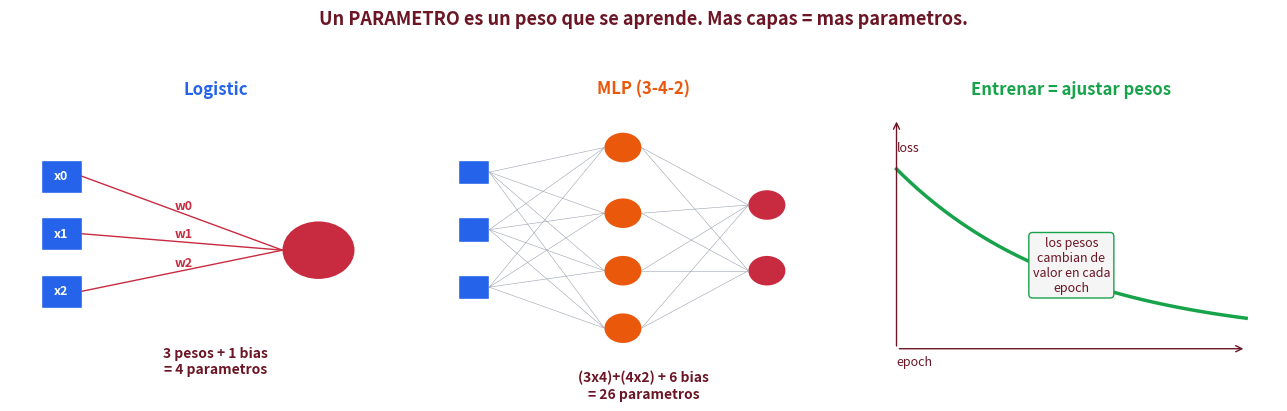

Recreate this plot in Python. (Note: this script raises an exception after producing the figure.)
"""Figuras v3 para Clase 24 — explicaciones pedagogicas detalladas."""
import numpy as np
import matplotlib
matplotlib.use("Agg")
import matplotlib.pyplot as plt
from matplotlib.patches import Rectangle, FancyBboxPatch, FancyArrowPatch
from matplotlib.patches import ConnectionPatch

plt.rcParams.update({
    "font.family": "sans-serif", "font.size": 11, "axes.titlesize": 13,
    "axes.spines.top": False, "axes.spines.right": False,
})
ARCA_RED = "#C82B40"; ARCA_DARK = "#6B1525"
GREEN = "#16A34A"; BLUE = "#2563EB"; GRAY = "#9CA3AF"
ORANGE = "#EA580C"; PURPLE = "#7C3AED"; LIGHT = "#F5F5F5"

# ─────────────────────────────────────────────────────────────────────────────
# Fig: Que es un parametro — concepto basico
# ─────────────────────────────────────────────────────────────────────────────
fig, axes = plt.subplots(1, 3, figsize=(13, 4),
                         gridspec_kw={"width_ratios": [1, 1, 1]})

# Panel 1: Logistic regression — pocos parametros
ax = axes[0]
ax.set_xlim(0, 4); ax.set_ylim(0, 4); ax.axis("off")
ax.text(2, 3.7, "Logistic", ha="center", fontweight="bold", fontsize=12, color=BLUE)
# 3 inputs -> 1 output
for i, y in enumerate([2.5, 1.8, 1.1]):
    ax.add_patch(Rectangle((0.3, y), 0.4, 0.4, fc=BLUE, ec="white"))
    ax.text(0.5, y+0.2, f"x{i}", ha="center", va="center", fontsize=9, color="white", fontweight="bold")
ax.add_patch(plt.Circle((3, 1.8), 0.35, fc=ARCA_RED))
# Show weights as labels on lines
for i, (y, w) in enumerate(zip([2.5, 1.8, 1.1], ["w0", "w1", "w2"])):
    ax.plot([0.7, 2.65], [y+0.2, 1.8], color=ARCA_RED, lw=1.0)
    ax.text(1.6, (y+0.2 + 1.8)/2 + 0.05, w, fontsize=9, color=ARCA_RED, fontweight="bold")
ax.text(2, 0.3, "3 pesos + 1 bias\n= 4 parametros",
        ha="center", fontsize=10, fontweight="bold", color=ARCA_DARK)

# Panel 2: MLP — mas parametros
ax = axes[1]
ax.set_xlim(0, 4); ax.set_ylim(0, 4); ax.axis("off")
ax.text(2, 3.7, "MLP (3-4-2)", ha="center", fontweight="bold", fontsize=12, color=ORANGE)
# 3 inputs
for i, y in enumerate([2.6, 1.9, 1.2]):
    ax.add_patch(Rectangle((0.2, y), 0.3, 0.3, fc=BLUE, ec="white"))
# 4 hidden
for i, y in enumerate([2.9, 2.1, 1.4, 0.7]):
    ax.add_patch(plt.Circle((1.8, y+0.15), 0.18, fc=ORANGE))
# 2 output
for i, y in enumerate([2.2, 1.4]):
    ax.add_patch(plt.Circle((3.2, y+0.15), 0.18, fc=ARCA_RED))
# Connections (sparse for visual clarity)
for ya in [2.6, 1.9, 1.2]:
    for yb in [2.9, 2.1, 1.4, 0.7]:
        ax.plot([0.5, 1.62], [ya+0.15, yb+0.15], color=GRAY, lw=0.4)
for ya in [2.9, 2.1, 1.4, 0.7]:
    for yb in [2.2, 1.4]:
        ax.plot([1.98, 3.02], [ya+0.15, yb+0.15], color=GRAY, lw=0.4)
ax.text(2, 0.0, "(3x4)+(4x2) + 6 bias\n= 26 parametros",
        ha="center", fontsize=10, fontweight="bold", color=ARCA_DARK)

# Panel 3: training process
ax = axes[2]
ax.set_xlim(0, 4); ax.set_ylim(0, 4); ax.axis("off")
ax.text(2, 3.7, "Entrenar = ajustar pesos",
        ha="center", fontweight="bold", fontsize=12, color=GREEN)
# Loss curve
xs = np.linspace(0.3, 3.7, 50)
ys = 2.5 * np.exp(-xs * 0.6) + 0.7
ax.plot(xs, ys, color=GREEN, lw=2.5)
ax.text(0.3, 0.4, "epoch", fontsize=9, color=ARCA_DARK)
ax.text(0.3, 3.0, "loss", fontsize=9, color=ARCA_DARK)
ax.annotate("", xy=(3.7, 0.6), xytext=(0.3, 0.6),
            arrowprops=dict(arrowstyle="->", color=ARCA_DARK))
ax.annotate("", xy=(0.3, 3.4), xytext=(0.3, 0.6),
            arrowprops=dict(arrowstyle="->", color=ARCA_DARK))
ax.text(2, 1.3, "los pesos\ncambian de\nvalor en cada\nepoch",
        ha="center", fontsize=9, color=ARCA_DARK, style="italic",
        bbox=dict(boxstyle="round,pad=0.3", fc=LIGHT, ec=GREEN))

fig.suptitle("Un PARAMETRO es un peso que se aprende. Mas capas = mas parametros.",
             fontweight="bold", color=ARCA_DARK, fontsize=13, y=1.02)
plt.tight_layout()
fig.savefig("/root/Arca/clase-24/fig_parametros.png", dpi=180, bbox_inches="tight")
plt.close()
print("OK fig_parametros.png")

# ─────────────────────────────────────────────────────────────────────────────
# Fig: convolution — sliding window animation (3 frames, big and clear)
# ─────────────────────────────────────────────────────────────────────────────
fig, axes = plt.subplots(1, 3, figsize=(15, 5))

inp = np.array([
    [3, 1, 2, 7, 5],
    [0, 1, 1, 4, 8],
    [1, 2, 2, 0, 1],
    [3, 9, 8, 0, 0],
    [4, 8, 1, 5, 4]
])
filt = np.array([[1, 0, -1], [1, 0, -1], [1, 0, -1]])

# Compute output beforehand
out = np.zeros((3, 3), dtype=int)
for i in range(3):
    for j in range(3):
        out[i, j] = (inp[i:i+3, j:j+3] * filt).sum()

# Draw 3 frames showing sliding
positions = [(0, 0), (0, 1), (1, 0)]  # 3 different window positions
titles = ["Paso 1: ventana arriba-izq", "Paso 2: deslizar 1 a la derecha", "Paso 3: bajar 1 fila"]
for ax_idx, ((i0, j0), title) in enumerate(zip(positions, titles)):
    ax = axes[ax_idx]
    ax.set_xlim(-1, 7); ax.set_ylim(-1, 6); ax.axis("off")
    # Input matrix
    ax.imshow(inp, cmap="Blues", vmin=0, vmax=10, extent=(-0.5, 4.5, -0.5, 4.5),
              origin="upper")
    for ii in range(5):
        for jj in range(5):
            ax.text(jj, ii, str(inp[ii, jj]), ha="center", va="center",
                    fontsize=10, fontweight="bold",
                    color="white" if inp[ii, jj] > 5 else ARCA_DARK)
    # Highlight the 3x3 window
    ax.add_patch(Rectangle((j0 - 0.5, i0 - 0.5), 3, 3,
                           fill=False, ec=ARCA_RED, lw=4))
    # Output value at this position
    val = out[i0, j0]
    ax.text(6.0, 2.0, f"= {val}", ha="center", va="center",
            fontsize=24, fontweight="bold", color=ARCA_RED)
    ax.text(6.0, 3.0, "salida\nen esta\nposicion",
            ha="center", va="center", fontsize=9, color=ARCA_DARK)
    ax.set_title(title, fontweight="bold", color=ARCA_DARK, fontsize=11)

fig.suptitle("La ventana 3x3 se desliza. En cada parada: 9 multiplicaciones, 1 suma -> 1 numero",
             fontweight="bold", color=ARCA_DARK, fontsize=13, y=1.02)
plt.tight_layout()
fig.savefig("/root/Arca/clase-24/fig_conv_deslizar.png", dpi=180, bbox_inches="tight")
plt.close()
print("OK fig_conv_deslizar.png")

# ─────────────────────────────────────────────────────────────────────────────
# Fig: padding visual — valid vs same
# ─────────────────────────────────────────────────────────────────────────────
fig, axes = plt.subplots(1, 2, figsize=(13, 4.5))

# Valid: output is smaller
ax = axes[0]
ax.set_xlim(-1, 8); ax.set_ylim(-1, 7); ax.axis("off")
# Input 5x5
ax.add_patch(Rectangle((0, 0), 5, 5, fc=BLUE, ec="white", alpha=0.6))
ax.text(2.5, 2.5, "INPUT\n5x5", ha="center", va="center", fontsize=11,
        fontweight="bold", color="white")
# Output 3x3
ax.add_patch(Rectangle((6, 1), 3, 3, fc=ARCA_RED, ec="white", alpha=0.85))
ax.text(7.5, 2.5, "OUTPUT\n3x3", ha="center", va="center", fontsize=10,
        fontweight="bold", color="white")
ax.annotate("", xy=(5.8, 2.5), xytext=(5.2, 2.5),
            arrowprops=dict(arrowstyle="->", color=ARCA_DARK, lw=2))
ax.text(2.5, 6.0, "padding=\"valid\"",
        ha="center", fontweight="bold", fontsize=14, color=ARCA_RED)
ax.text(2.5, 5.4, "(sin padding)", ha="center", fontsize=10, color=ARCA_DARK)
ax.text(2.5, -0.5, "Output mas chico que input.\nLas esquinas se 'pierden'.",
        ha="center", fontsize=9.5, color=ARCA_DARK)

# Same: output keeps size
ax = axes[1]
ax.set_xlim(-1, 8); ax.set_ylim(-1, 7); ax.axis("off")
# Padding ring
ax.add_patch(Rectangle((-0.5, -0.5), 6, 6, fc=GRAY, ec="white", alpha=0.4))
# Input 5x5
ax.add_patch(Rectangle((0, 0), 5, 5, fc=BLUE, ec="white", alpha=0.85))
ax.text(2.5, 2.5, "INPUT\n5x5", ha="center", va="center", fontsize=11,
        fontweight="bold", color="white")
# Pad labels
ax.text(-0.25, 2.5, "0", fontsize=9, color=ARCA_DARK, rotation=90)
ax.text(5.25, 2.5, "0", fontsize=9, color=ARCA_DARK, rotation=90)
ax.text(2.5, -0.25, "ceros", fontsize=8, color=ARCA_DARK, ha="center")
ax.text(2.5, 5.25, "ceros", fontsize=8, color=ARCA_DARK, ha="center")
# Output 5x5
ax.add_patch(Rectangle((6, 0), 5, 5, fc=ARCA_RED, ec="white", alpha=0.85))
ax.text(8.5, 2.5, "OUTPUT\n5x5", ha="center", va="center", fontsize=11,
        fontweight="bold", color="white")
ax.set_xlim(-1, 11)
ax.annotate("", xy=(5.8, 2.5), xytext=(5.7, 2.5),
            arrowprops=dict(arrowstyle="->", color=ARCA_DARK, lw=2))
ax.text(2.5, 6.0, "padding=\"same\"",
        ha="center", fontweight="bold", fontsize=14, color=GREEN)
ax.text(2.5, 5.7, "(rodeamos con ceros)", ha="center", fontsize=10, color=ARCA_DARK)
ax.text(5, -0.5, "Output del MISMO tamano que el input.\nNada se pierde en los bordes.",
        ha="center", fontsize=9.5, color=ARCA_DARK)

fig.suptitle("padding: que pasa con los bordes de la imagen",
             fontweight="bold", color=ARCA_DARK, fontsize=13, y=1.02)
plt.tight_layout()
fig.savefig("/root/Arca/clase-24/fig_padding.png", dpi=180, bbox_inches="tight")
plt.close()
print("OK fig_padding.png")

# ─────────────────────────────────────────────────────────────────────────────
# Fig: why pool — without pooling parameters explode
# ─────────────────────────────────────────────────────────────────────────────
fig, ax = plt.subplots(figsize=(13, 5))
ax.set_xlim(0, 13); ax.set_ylim(0, 5); ax.axis("off")

# Without pooling
ax.text(3.25, 4.7, "SIN POOLING", ha="center", fontweight="bold",
        fontsize=12, color=ARCA_RED)
# Block diagram
boxes_no_pool = [
    (0.3, 32, "32x32x3", BLUE),
    (1.4, 32, "32x32x32", ARCA_RED),
    (2.5, 32, "32x32x64", ARCA_RED),
    (3.6, 32, "32x32x128", ARCA_RED),
    (4.7, "Flatten", "131,072!", PURPLE),
]
for x, h_or_label, shape, color in boxes_no_pool:
    if isinstance(h_or_label, int):
        ax.add_patch(Rectangle((x, 2.0), 0.7, 1.4, fc=color, ec="white"))
    else:
        ax.add_patch(Rectangle((x, 2.0), 0.5, 1.4, fc=color, ec="white"))
    ax.text(x + 0.35, 1.6, shape, ha="center", va="top", fontsize=8,
            color=ARCA_DARK, fontweight="bold")
ax.text(3.25, 0.9, "Flatten produce 131K features\nDense de 64: ~8.4 MILLONES de parametros",
        ha="center", fontsize=9.5, color=ARCA_RED, fontweight="bold",
        bbox=dict(boxstyle="round,pad=0.3", fc=LIGHT, ec=ARCA_RED))

# Vertical separator
ax.plot([6.5, 6.5], [0.3, 4.5], color=GRAY, lw=1, linestyle="--")

# With pooling
ax.text(9.5, 4.7, "CON POOLING (2x2 cada bloque)",
        ha="center", fontweight="bold", fontsize=12, color=GREEN)
boxes_pool = [
    (7.0, 32, "32x32x3", BLUE),
    (8.0, 32, "32x32x32", ARCA_RED),
    (9.0, 16, "16x16x32", GREEN),
    (9.8, 16, "16x16x64", ARCA_RED),
    (10.6, 8, "8x8x64", GREEN),
    (11.3, 8, "8x8x128", ARCA_RED),
    (12.0, 4, "4x4x128", GREEN),
]
heights = [1.5, 1.5, 1.0, 1.0, 0.7, 0.7, 0.5]
for (x, _, shape, color), h in zip(boxes_pool, heights):
    ax.add_patch(Rectangle((x, 2.5 - h/2), 0.5, h, fc=color, ec="white"))
    ax.text(x + 0.25, 2.5 - h/2 - 0.25, shape, ha="center", va="top",
            fontsize=7, color=ARCA_DARK, fontweight="bold", rotation=0)
ax.text(9.5, 0.9, "Flatten produce 2,048 features\nDense de 64: ~131 mil parametros",
        ha="center", fontsize=9.5, color=GREEN, fontweight="bold",
        bbox=dict(boxstyle="round,pad=0.3", fc=LIGHT, ec=GREEN))

fig.suptitle("Por que necesitamos POOLING: sin reducir tamano, los Dense finales explotan",
             fontweight="bold", color=ARCA_DARK, fontsize=13, y=1.0)
plt.tight_layout()
fig.savefig("/root/Arca/clase-24/fig_por_que_pool.png", dpi=180, bbox_inches="tight")
plt.close()
print("OK fig_por_que_pool.png")

# ─────────────────────────────────────────────────────────────────────────────
# Fig: flatten visualization
# ─────────────────────────────────────────────────────────────────────────────
fig, axes = plt.subplots(1, 2, figsize=(13, 4),
                         gridspec_kw={"width_ratios": [1, 2]})

# Left: 3D tensor (4x4x3 illustration)
ax = axes[0]
ax.set_xlim(0, 5); ax.set_ylim(0, 5); ax.axis("off")
# Three stacked layers
for k, (offset, color) in enumerate([(0.0, BLUE), (0.3, GREEN), (0.6, ARCA_RED)]):
    ax.add_patch(Rectangle((0.5 + offset, 1.5 + offset), 3, 2,
                           fc=color, ec="white", alpha=0.7))
    ax.text(0.5 + offset + 1.5, 1.5 + offset + 1.0, f"canal {k}",
            ha="center", va="center", fontsize=9, fontweight="bold", color="white")
ax.text(2.2, 4.3, "Tensor 3D\n(4 x 4 x 3 = 48 numeros)",
        ha="center", fontweight="bold", fontsize=11, color=ARCA_DARK)

# Right: flat vector
ax = axes[1]
ax.set_xlim(0, 12); ax.set_ylim(0, 4); ax.axis("off")
# 48 cells in a row
for i in range(48):
    color_idx = i // 16   # which canal (4 from each = 16 cells per canal)
    color = [BLUE, GREEN, ARCA_RED][color_idx]
    ax.add_patch(Rectangle((0.2 + i*0.22, 1.5), 0.20, 0.6,
                           fc=color, ec="white", alpha=0.7))
ax.text(6, 3.0, "Vector 1D\n(48 numeros, una sola fila)",
        ha="center", fontweight="bold", fontsize=11, color=ARCA_DARK)
ax.text(0.5, 1.0, "0", fontsize=8, color=ARCA_DARK)
ax.text(11, 1.0, "47", fontsize=8, color=ARCA_DARK)

# Arrow between
fig.text(0.36, 0.5, "Flatten\n(.flatten())", fontsize=11,
         ha="center", va="center", fontweight="bold", color=ARCA_RED,
         bbox=dict(boxstyle="round,pad=0.3", fc=LIGHT, ec=ARCA_RED))

fig.suptitle("FLATTEN: simplemente 'desenrolla' el tensor 3D en un vector 1D",
             fontweight="bold", color=ARCA_DARK, fontsize=13, y=1.02)
plt.tight_layout()
fig.savefig("/root/Arca/clase-24/fig_flatten.png", dpi=180, bbox_inches="tight")
plt.close()
print("OK fig_flatten.png")

# ─────────────────────────────────────────────────────────────────────────────
# Fig: 3 stages of CNN
# ─────────────────────────────────────────────────────────────────────────────
fig, ax = plt.subplots(figsize=(14, 4.5))
ax.set_xlim(0, 14); ax.set_ylim(0, 5); ax.axis("off")

stages = [
    (0.5, 4.5, "ETAPA 1: extraer features", BLUE,
     "Conv2D + ReLU + MaxPool\n(repetir 2-4 veces)\n\nDe pixeles -> bordes ->\ntexturas -> partes",
     "Filtros 3x3 detectan patrones.\nMaxPool reduce tamano."),
    (5.5, 4.5, "ETAPA 2: aplanar", PURPLE,
     "Flatten\n\nTensor 3D -> vector 1D",
     "Solo cambia la forma.\nSin parametros."),
    (8.5, 4.5, "ETAPA 3: clasificar", ARCA_RED,
     "Dense + ReLU\nDense + Softmax\n\nEl 'cerebro' que decide",
     "MLP clasico al final.\nUna sola decision por\ncada clase."),
]

for x, y, title, color, body, note in stages:
    # Header bar
    ax.add_patch(FancyBboxPatch((x, y - 0.6), 4.5, 0.6,
                                boxstyle="round,pad=0.05",
                                fc=color, ec="white", lw=1.5))
    ax.text(x + 2.25, y - 0.3, title, ha="center", va="center",
            fontsize=12, fontweight="bold", color="white")
    # Body box
    ax.add_patch(FancyBboxPatch((x, 0.5), 4.5, 3.2,
                                boxstyle="round,pad=0.05",
                                fc=LIGHT, ec=color, lw=1.5))
    ax.text(x + 2.25, 2.6, body, ha="center", va="center",
            fontsize=10, color=ARCA_DARK, fontweight="bold")
    ax.text(x + 2.25, 1.0, note, ha="center", va="center",
            fontsize=9, color=ARCA_DARK, style="italic")

fig.suptitle("Toda CNN tiene 3 ETAPAS bien diferenciadas",
             fontweight="bold", color=ARCA_DARK, fontsize=14, y=1.0)
plt.tight_layout()
fig.savefig("/root/Arca/clase-24/fig_3etapas.png", dpi=180, bbox_inches="tight")
plt.close()
print("OK fig_3etapas.png")

# ─────────────────────────────────────────────────────────────────────────────
# Fig: ImageNet — what VGG was trained on
# ─────────────────────────────────────────────────────────────────────────────
fig, ax = plt.subplots(figsize=(13, 4.5))
ax.set_xlim(0, 13); ax.set_ylim(0, 5); ax.axis("off")

# Header
ax.add_patch(FancyBboxPatch((0.5, 4.0), 12, 0.7,
                            boxstyle="round,pad=0.05",
                            fc=ARCA_DARK, ec="white", lw=1.5))
ax.text(6.5, 4.35, "ImageNet: el dataset que entreno a las CNN modernas",
        ha="center", va="center", fontsize=13, fontweight="bold", color="white")

# 4 fact boxes
facts = [
    (0.5, "1.4 millones\nde imagenes", BLUE,
     "Etiquetadas\na mano por\nhumanos"),
    (3.6, "1\\,000 categorias", ORANGE,
     "Perros, autos,\nfrutas, herramientas,\nanimales..."),
    (6.7, "Resoluci\\'on alta\n(224 x 224)", PURPLE,
     "Fotos reales\ndel mundo\n(no MNIST)"),
    (9.8, "Concurso\n2010-2017", GREEN,
     "ImageNet\nChallenge:\ndonde nacieron\nVGG, ResNet..."),
]

for x, title, color, body in facts:
    ax.add_patch(FancyBboxPatch((x, 0.6), 2.7, 3.0,
                                boxstyle="round,pad=0.05",
                                fc=color, ec="white", lw=1.5, alpha=0.92))
    ax.text(x + 1.35, 2.8, title, ha="center", va="center",
            fontsize=11, fontweight="bold", color="white")
    ax.text(x + 1.35, 1.5, body, ha="center", va="center",
            fontsize=9.5, color="white")

ax.text(6.5, 0.1,
        "VGG16 'vio' 1.4M de fotos. Sus filtros aprendieron lo que es un BORDE, una TEXTURA, un OJO.",
        ha="center", fontsize=10, fontweight="bold", color=ARCA_DARK,
        style="italic")

plt.tight_layout()
fig.savefig("/root/Arca/clase-24/fig_imagenet.png", dpi=180, bbox_inches="tight")
plt.close()
print("OK fig_imagenet.png")

# ─────────────────────────────────────────────────────────────────────────────
# Fig: VGG16 vs our CNN — comparison
# ─────────────────────────────────────────────────────────────────────────────
fig, ax = plt.subplots(figsize=(13, 4.5))
ax.set_xlim(0, 13); ax.set_ylim(0, 5); ax.axis("off")

categories = ["Datos de entrenamiento", "Parametros", "Capas convolucionales",
              "Tiempo entrenamiento\n(con GPU)"]

y_positions = [3.5, 2.7, 1.9, 1.1]
our_values = ["4,000 imagenes\n(cats vs dogs)", "~120 mil",
              "3 (Conv-Pool x3)", "~2 minutos"]
vgg_values = ["1.4 millones\n(ImageNet)", "138 millones",
              "13 (5 bloques)", "~3 semanas\n(en 2014)"]

ax.text(2.5, 4.5, "NUESTRA CNN\n(la que entrenamos hoy)",
        ha="center", fontweight="bold", fontsize=12, color=ARCA_RED)
ax.text(10.5, 4.5, "VGG16\n(la que reusamos)",
        ha="center", fontweight="bold", fontsize=12, color=GREEN)

# Categories
for cat, y, our, vgg in zip(categories, y_positions, our_values, vgg_values):
    # Category label (center)
    ax.text(6.5, y, cat, ha="center", va="center", fontsize=10,
            fontweight="bold", color=ARCA_DARK,
            bbox=dict(boxstyle="round,pad=0.2", fc=LIGHT, ec=GRAY))
    # Our value
    ax.text(2.5, y, our, ha="center", va="center", fontsize=9, color=ARCA_RED,
            fontweight="bold")
    # VGG value
    ax.text(10.5, y, vgg, ha="center", va="center", fontsize=9, color=GREEN,
            fontweight="bold")

ax.text(6.5, 0.4,
        "Imposible que nuestra CNN compita desde cero. Por eso REUSAMOS.",
        ha="center", fontsize=10.5, fontweight="bold", color=ARCA_DARK,
        bbox=dict(boxstyle="round,pad=0.4", fc=LIGHT, ec=ARCA_RED, lw=1.5))

fig.suptitle("Comparacion: nuestra CNN vs VGG16",
             fontweight="bold", color=ARCA_DARK, fontsize=13, y=1.0)
plt.tight_layout()
fig.savefig("/root/Arca/clase-24/fig_vgg_vs_nuestra.png", dpi=180, bbox_inches="tight")
plt.close()
print("OK fig_vgg_vs_nuestra.png")

print("\nFiguras v3 listas.")
